Photos from the image-classification dataset "cataract_dataset_final" in the GitHub repository detectorcataract/cataract_detector. Its 2 classes are: cataract, normal.

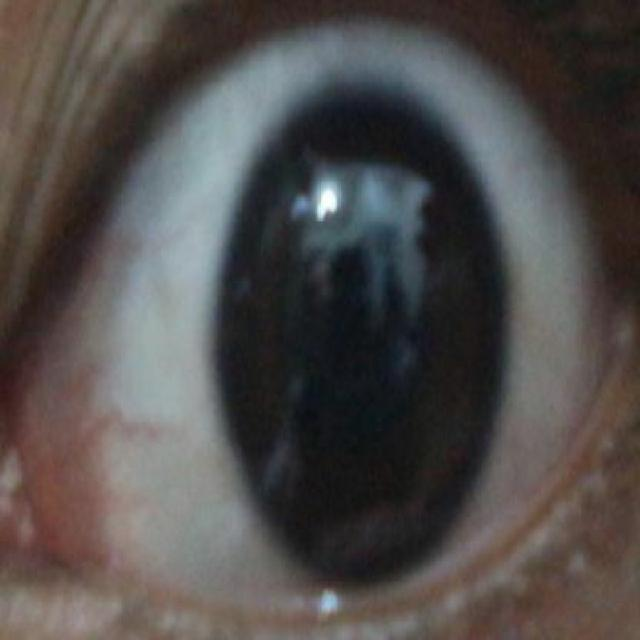
Label: normal

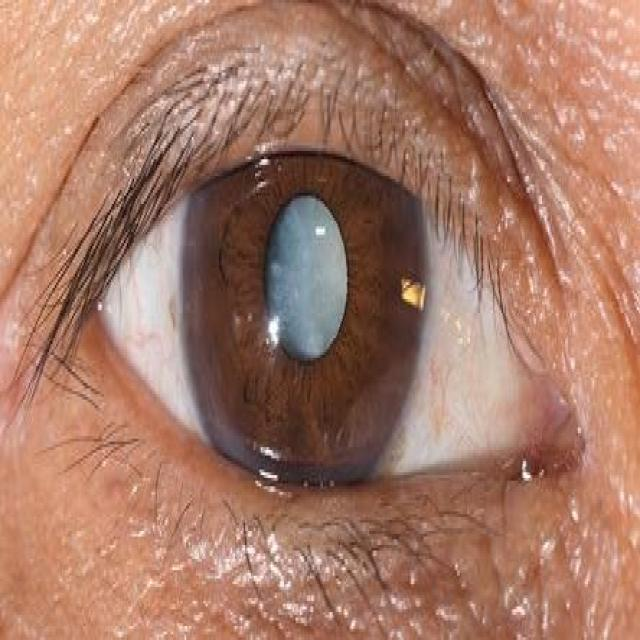
Label: cataract

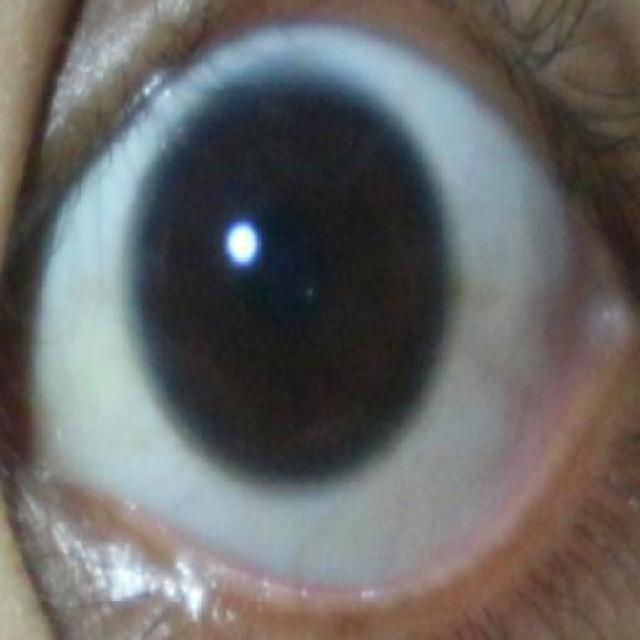
Label: normal

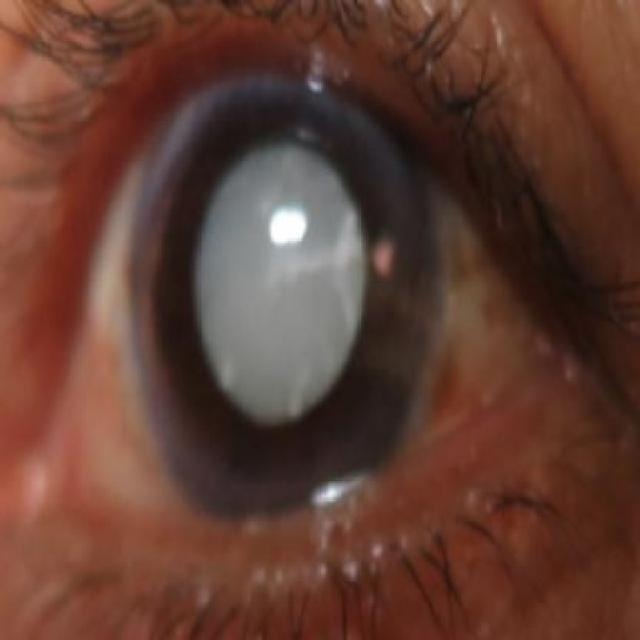
Label: cataract

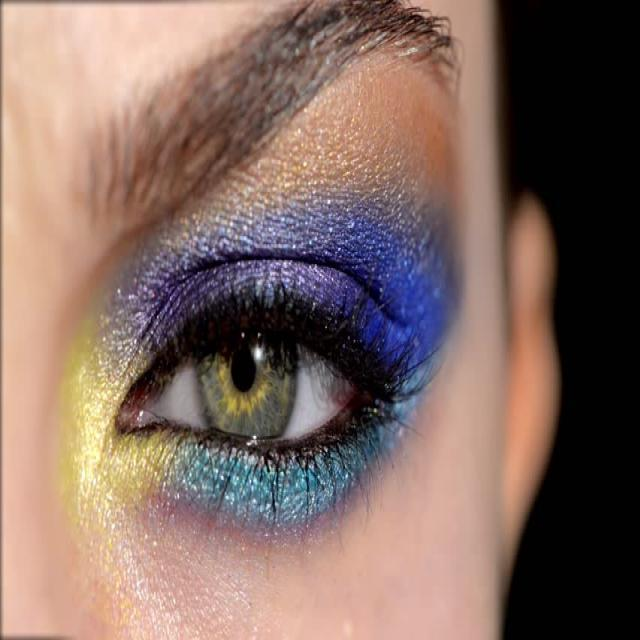
Label: normal

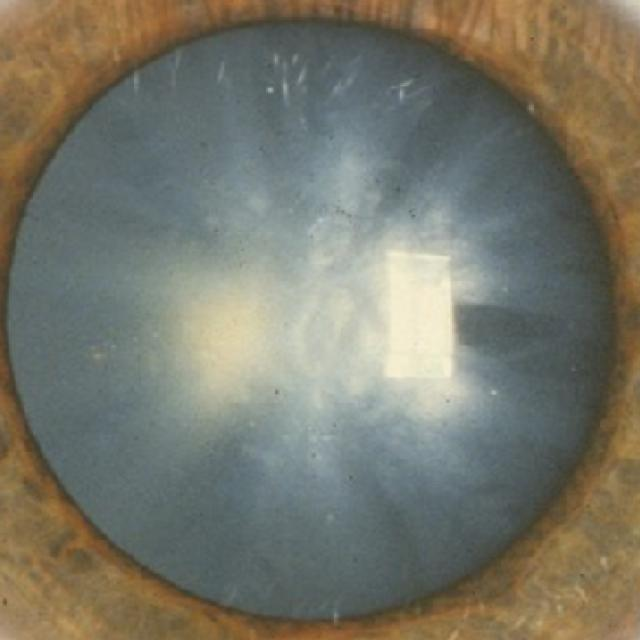
Label: cataract
